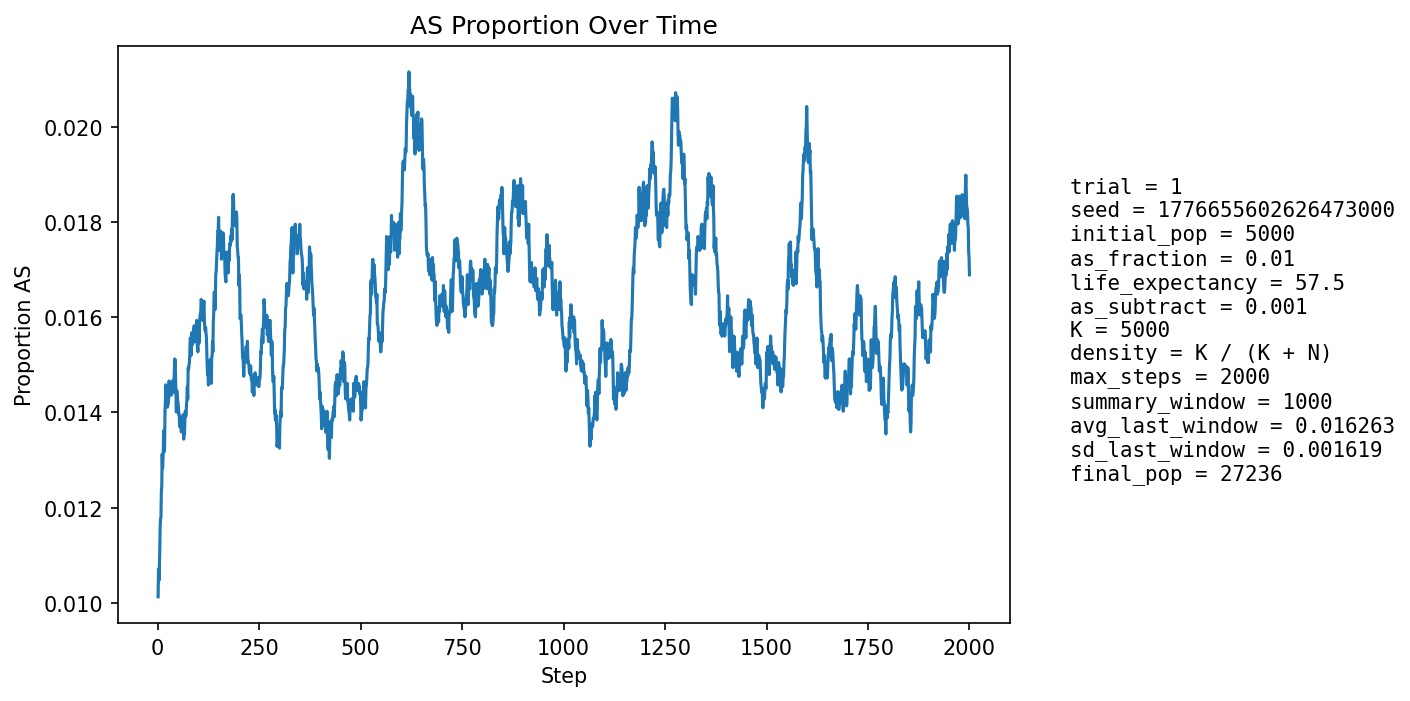

The data file committed next to this chart (first rows):
step, population_size, births, newborn_AA, newborn_AS, newborn_SS, prop_newborn_AA, prop_newborn_AS, prop_newborn_SS, prop_repro_AA, prop_repro_AS, prop_AS_population
1, 5925, 1336, 1324, 12, 0, 0.991, 0.008982, 0.0, 0.9914, 0.008605, 0.01013
2, 6628, 1224, 1210, 14, 0, 0.9886, 0.01144, 0.0, 0.991, 0.008972, 0.01071
3, 7261, 1151, 1142, 9, 0, 0.9922, 0.007819, 0.0, 0.991, 0.008965, 0.01047
4, 7846, 1099, 1088, 11, 0, 0.99, 0.01001, 0.0, 0.9881, 0.01187, 0.01071
5, 8689, 1359, 1343, 16, 0, 0.9882, 0.01177, 0.0, 0.9885, 0.01145, 0.01105
6, 9659, 1528, 1507, 21, 0, 0.9863, 0.01374, 0.0, 0.9883, 0.01172, 0.0116
7, 10703, 1637, 1617, 20, 0, 0.9878, 0.01222, 0.0, 0.9887, 0.01125, 0.01177
8, 11787, 1706, 1688, 18, 0, 0.9894, 0.01055, 0.0, 0.9886, 0.01139, 0.01179
9, 12958, 1825, 1799, 26, 0, 0.9858, 0.01425, 0.0, 0.9882, 0.01175, 0.01235
10, 14217, 1955, 1931, 24, 0, 0.9877, 0.01228, 0.0, 0.9876, 0.01239, 0.01245
11, 15548, 2078, 2043, 35, 0, 0.9832, 0.01684, 0.0, 0.9874, 0.01265, 0.01312
12, 16915, 2180, 2157, 23, 0, 0.9894, 0.01055, 0.0, 0.9882, 0.01183, 0.01283
13, 18168, 2141, 2113, 28, 0, 0.9869, 0.01308, 0.0, 0.9874, 0.01257, 0.01299
14, 19356, 2158, 2125, 32, 1, 0.9847, 0.01483, 0.0004634, 0.9872, 0.0128, 0.01328
15, 20487, 2207, 2171, 36, 0, 0.9837, 0.01631, 0.0, 0.9861, 0.01386, 0.01362
16, 21559, 2277, 2254, 23, 0, 0.9899, 0.0101, 0.0, 0.9866, 0.01344, 0.01317
17, 22532, 2301, 2270, 31, 0, 0.9865, 0.01347, 0.0, 0.9865, 0.0135, 0.01327
18, 23404, 2310, 2263, 47, 0, 0.9797, 0.02035, 0.0, 0.9863, 0.01368, 0.01406
19, 24187, 2318, 2283, 35, 0, 0.9849, 0.0151, 0.0, 0.9858, 0.0142, 0.01422
20, 24899, 2332, 2290, 42, 0, 0.982, 0.01801, 0.0, 0.986, 0.01396, 0.01458
21, 25532, 2338, 2314, 24, 0, 0.9897, 0.01027, 0.0, 0.9863, 0.01373, 0.01422
22, 26068, 2335, 2297, 38, 0, 0.9837, 0.01627, 0.0, 0.9853, 0.01466, 0.01446
23, 26512, 2325, 2295, 30, 0, 0.9871, 0.0129, 0.0, 0.9855, 0.01454, 0.01441
24, 26860, 2312, 2288, 24, 0, 0.9896, 0.01038, 0.0, 0.9846, 0.01544, 0.01411
25, 27136, 2311, 2276, 35, 0, 0.9849, 0.01514, 0.0, 0.9851, 0.01487, 0.01419
26, 27350, 2312, 2280, 32, 0, 0.9862, 0.01384, 0.0, 0.985, 0.01501, 0.01419
27, 27512, 2310, 2276, 34, 0, 0.9853, 0.01472, 0.0, 0.9854, 0.01459, 0.01428
28, 27624, 2302, 2260, 42, 0, 0.9818, 0.01825, 0.0, 0.9855, 0.0145, 0.01466
29, 27696, 2295, 2263, 32, 0, 0.9861, 0.01394, 0.0, 0.9852, 0.01476, 0.01459
30, 27742, 2290, 2261, 29, 0, 0.9873, 0.01266, 0.0, 0.9858, 0.01416, 0.01442
31, 27766, 2286, 2257, 29, 0, 0.9873, 0.01269, 0.0, 0.9859, 0.0141, 0.01437
32, 27762, 2280, 2243, 37, 0, 0.9838, 0.01623, 0.0, 0.9857, 0.01432, 0.01448
33, 27741, 2275, 2243, 32, 0, 0.9859, 0.01407, 0.0, 0.9854, 0.01462, 0.01438
34, 27710, 2272, 2241, 31, 0, 0.9864, 0.01364, 0.0, 0.9858, 0.01418, 0.01436
35, 27671, 2270, 2230, 40, 0, 0.9824, 0.01762, 0.0, 0.9858, 0.01421, 0.01464
36, 27626, 2269, 2234, 35, 0, 0.9846, 0.01543, 0.0, 0.9851, 0.01491, 0.01466
37, 27578, 2267, 2233, 33, 1, 0.985, 0.01456, 0.0004411, 0.9852, 0.0148, 0.01465
38, 27530, 2265, 2237, 27, 1, 0.9876, 0.01192, 0.0004415, 0.9853, 0.0147, 0.01442
39, 27486, 2263, 2226, 37, 0, 0.9837, 0.01635, 0.0, 0.9849, 0.01508, 0.01463
40, 27444, 2263, 2232, 31, 0, 0.9863, 0.0137, 0.0, 0.9852, 0.01483, 0.01454
41, 27410, 2262, 2222, 40, 0, 0.9823, 0.01768, 0.0, 0.9851, 0.01486, 0.01489
42, 27376, 2261, 2221, 40, 0, 0.9823, 0.01769, 0.0, 0.9853, 0.01467, 0.01512
43, 27345, 2260, 2227, 33, 0, 0.9854, 0.0146, 0.0, 0.9849, 0.0151, 0.0151
44, 27319, 2260, 2238, 22, 0, 0.9903, 0.009735, 0.0, 0.9852, 0.01477, 0.01475
45, 27295, 2260, 2236, 24, 0, 0.9894, 0.01062, 0.0, 0.9847, 0.01526, 0.01447
46, 27272, 2261, 2239, 22, 0, 0.9903, 0.00973, 0.0, 0.9842, 0.01582, 0.01401
47, 27253, 2261, 2215, 46, 0, 0.9797, 0.02034, 0.0, 0.9846, 0.01542, 0.01446
48, 27242, 2261, 2230, 31, 0, 0.9863, 0.01371, 0.0, 0.9854, 0.0146, 0.01435
49, 27231, 2261, 2230, 31, 0, 0.9863, 0.01371, 0.0, 0.9859, 0.01406, 0.01425
50, 27225, 2262, 2229, 33, 0, 0.9854, 0.01459, 0.0, 0.9864, 0.01365, 0.01421
51, 27224, 2262, 2235, 27, 0, 0.9881, 0.01194, 0.0, 0.9857, 0.01427, 0.01411
52, 27224, 2262, 2235, 27, 0, 0.9881, 0.01194, 0.0, 0.9857, 0.01434, 0.01396
53, 27222, 2262, 2230, 32, 0, 0.9859, 0.01415, 0.0, 0.9861, 0.01393, 0.01396
54, 27221, 2262, 2234, 28, 0, 0.9876, 0.01238, 0.0, 0.9863, 0.01365, 0.0137
55, 27221, 2263, 2230, 33, 0, 0.9854, 0.01458, 0.0, 0.9866, 0.01337, 0.01374
56, 27221, 2263, 2230, 32, 1, 0.9854, 0.01414, 0.0004419, 0.9865, 0.01351, 0.0137
57, 27221, 2263, 2230, 33, 0, 0.9854, 0.01458, 0.0, 0.9861, 0.01385, 0.0137
58, 27224, 2263, 2236, 27, 0, 0.9881, 0.01193, 0.0, 0.9859, 0.01412, 0.01359
59, 27225, 2263, 2232, 31, 0, 0.9863, 0.0137, 0.0, 0.9864, 0.01364, 0.01359
60, 27227, 2263, 2229, 34, 0, 0.985, 0.01502, 0.0, 0.9863, 0.01371, 0.01374
... 1,940 more rows
